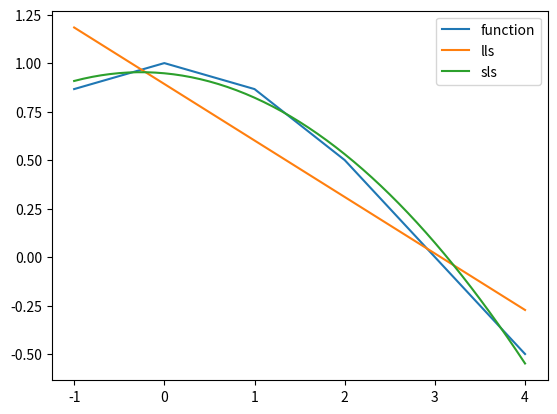

Reproduce this figure in Python.
import numpy as np
import matplotlib.pyplot as plt

x = np.array([-1.0, 0.0, 1.0, 2.0, 3.0, 4.0])
y = np.array([0.86603, 1.0, 0.86603, 0.5, 0.0, -0.5])
t = np.arange(-1.0, 4.1, 0.1)

plt.plot(x, y, label='function')
plt.plot(x, 0.89232248 - 0.29131943 * x, label='lls')
plt.plot(t, 0.94748879 - 0.043071036 * t - 0.082749464 * t * t, label='sls')
plt.legend()
plt.show()
